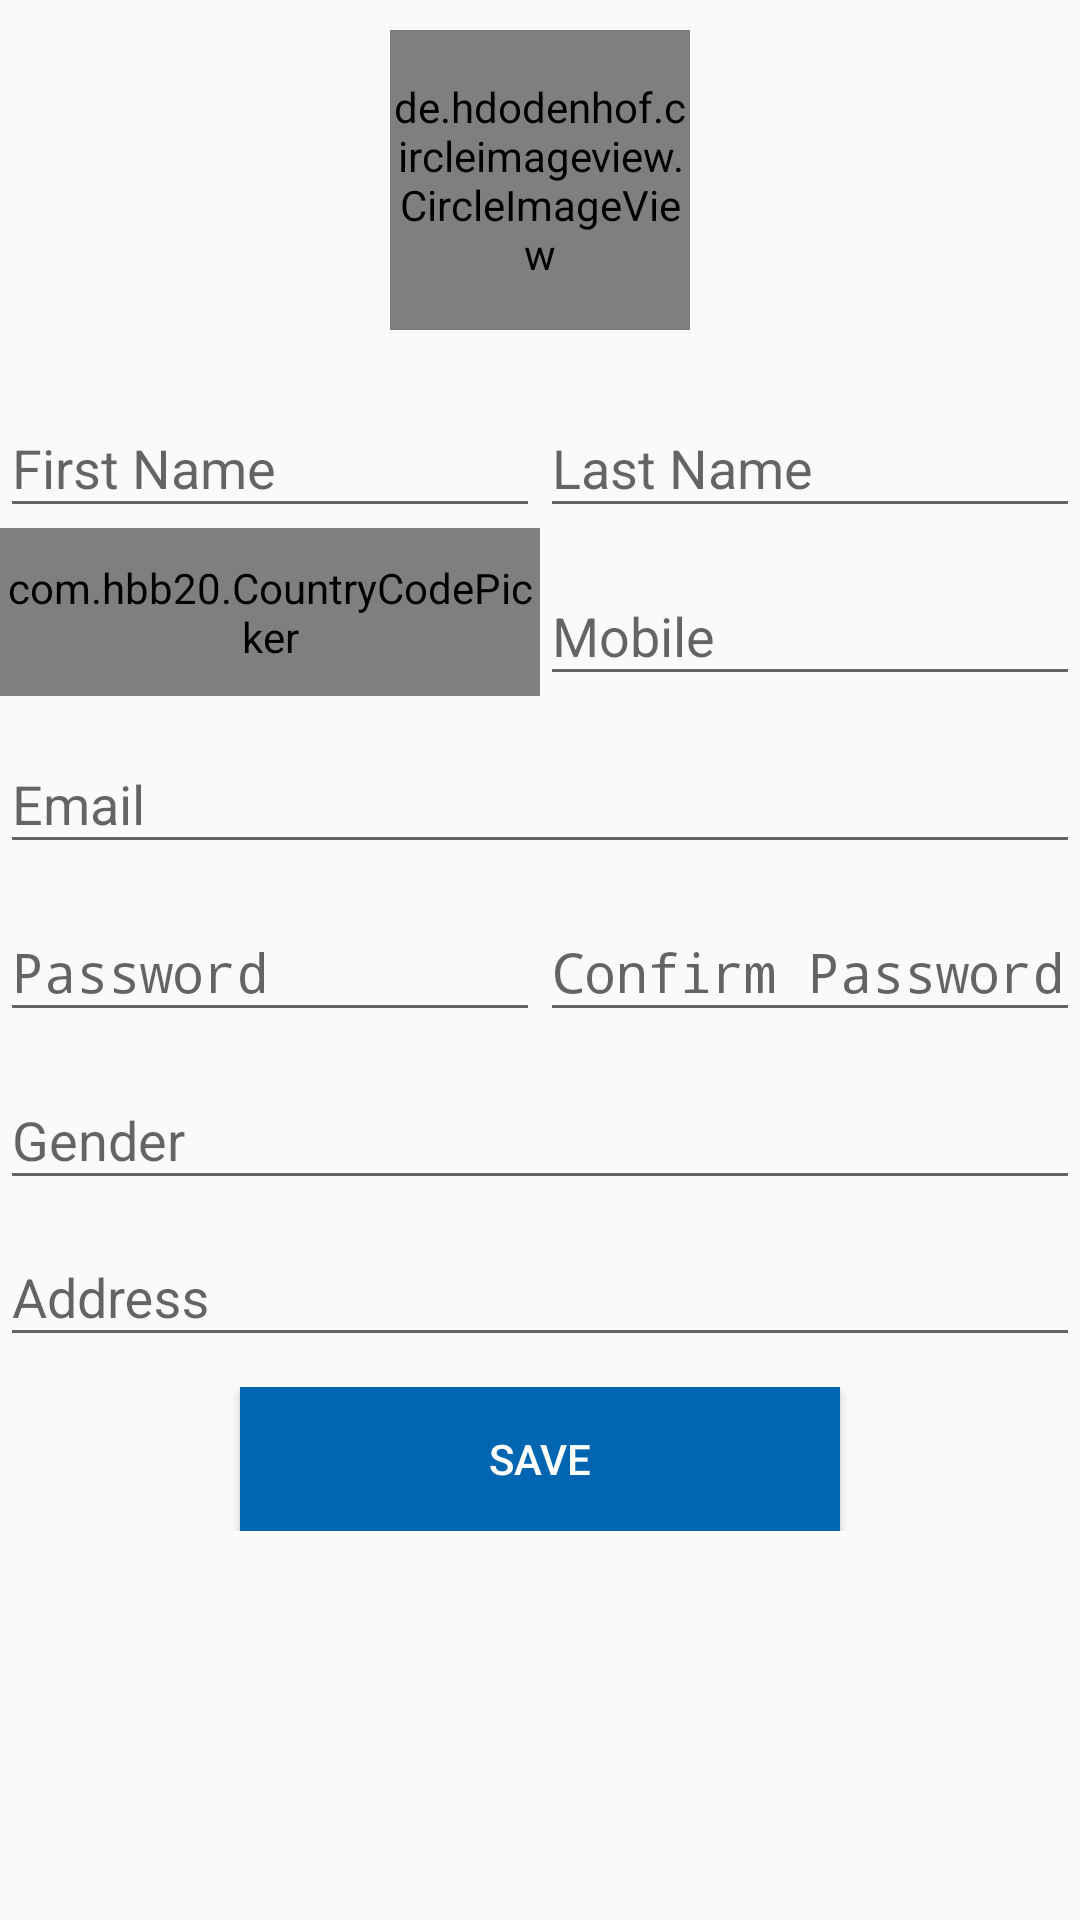

This screen was rendered from an Android layout file. Write that file and the resources it references.
<!-- AndroidManifest.xml: application theme AppTheme -->
<!-- res/layout/profile.xml -->
<?xml version="1.0" encoding="utf-8"?>
<LinearLayout xmlns:android="http://schemas.android.com/apk/res/android"
    android:layout_width="match_parent"
    android:layout_height="match_parent"
    xmlns:app="http://schemas.android.com/apk/res-auto"
    android:orientation="vertical">

    <ScrollView
        android:layout_width="match_parent"
        android:layout_height="wrap_content"
        android:scrollbarStyle="outsideOverlay">

        <LinearLayout
            android:layout_width="match_parent"
            android:layout_height="wrap_content"
            android:orientation="vertical">


            <de.hdodenhof.circleimageview.CircleImageView
                android:id="@+id/user_profile_Image"
                android:layout_width="100dp"
                android:layout_height="100dp"
                android:layout_gravity="center"
                android:layout_margin="10dp"
                android:src="@drawable/dummy_image"
                app:civ_border_color="@color/colorPrimaryDark"
                app:civ_border_width="2dp" />

            <LinearLayout
                android:layout_width="match_parent"
                android:layout_height="wrap_content"
                android:orientation="horizontal">

                <android.support.design.widget.TextInputLayout
                    android:id="@+id/text_input_"
                    android:layout_width="0dp"
                    app:hintTextAppearance="@style/TextAppearance.App.TextInputLayout"
                    android:layout_height="wrap_content"
                    android:layout_weight="0.5">

                    <EditText
                        android:id="@+id/Et_firstName"
                        android:layout_width="match_parent"
                        android:layout_height="match_parent"
                        android:hint="@string/FirstName"

                        android:inputType="text" />
                </android.support.design.widget.TextInputLayout>

                <android.support.design.widget.TextInputLayout
                    android:id="@+id/text_input_layout"
                    android:layout_width="0dp"
                    android:layout_height="wrap_content"
                    app:hintTextAppearance="@style/TextAppearance.App.TextInputLayout"
                    android:layout_weight="0.5">

                    <EditText
                        android:id="@+id/et_lastName"
                        android:layout_width="match_parent"
                        android:layout_height="wrap_content"
                        android:hint="@string/LastName"
                        android:inputType="text" />
                </android.support.design.widget.TextInputLayout>


            </LinearLayout>

            <LinearLayout
                android:layout_width="match_parent"
                android:layout_height="wrap_content"
                android:orientation="horizontal">


                <com.hbb20.CountryCodePicker
                    android:id="@+id/ccp_getFullNumber"
                    android:layout_width="0dp"
                    android:layout_height="match_parent"
                    android:layout_weight="0.5"
                    android:gravity="fill_horizontal|center"
                    app:ccp_autoDetectCountry="true"
                    app:ccp_autoFormatNumber="false"
                    app:ccp_contentColor="#000"
                    app:ccp_showPhoneCode="false"
                    app:ccp_hintExampleNumber="false" />

                <android.support.design.widget.TextInputLayout

                    android:layout_width="0dp"
                    android:layout_height="wrap_content"
                    app:hintTextAppearance="@style/TextAppearance.App.TextInputLayout"
                    android:layout_weight="0.5">

                    <EditText
                        android:id="@+id/et_Mobile"
                        android:layout_width="match_parent"
                        android:layout_height="wrap_content"
                        android:hint="@string/Mobile"
                        android:inputType="number" />
                </android.support.design.widget.TextInputLayout>


            </LinearLayout>

            <LinearLayout
                android:layout_width="match_parent"
                android:layout_height="wrap_content"
                android:orientation="horizontal">

                <android.support.design.widget.TextInputLayout
                    android:layout_width="0dp"
                    android:layout_height="wrap_content"
                    app:hintTextAppearance="@style/TextAppearance.App.TextInputLayout"
                    android:layout_weight="1">

                    <EditText
                        android:id="@+id/et_email"
                        android:layout_width="match_parent"
                        android:layout_height="match_parent"
                        android:hint="@string/email"

                        android:inputType="textEmailAddress|number" />
                </android.support.design.widget.TextInputLayout>


            </LinearLayout>

            <LinearLayout
                android:layout_width="match_parent"
                android:layout_height="wrap_content"
                android:orientation="horizontal">

                <android.support.design.widget.TextInputLayout
                    android:layout_width="0dp"
                    android:layout_height="wrap_content"
                    app:hintTextAppearance="@style/TextAppearance.App.TextInputLayout"
                    android:layout_weight="0.5">

                    <EditText
                        android:id="@+id/et_password"
                        android:layout_width="match_parent"
                        android:layout_height="match_parent"
                        android:inputType="textPassword"
                        android:hint="@string/password" />
                </android.support.design.widget.TextInputLayout>

                <android.support.design.widget.TextInputLayout
                    app:hintTextAppearance="@style/TextAppearance.App.TextInputLayout"
                    android:layout_width="0dp"
                    android:layout_height="wrap_content"
                    android:layout_weight="0.5">

                    <EditText
                        android:id="@+id/et_Confirm_password"
                        android:layout_width="match_parent"
                        android:layout_height="wrap_content"
                        android:hint="@string/confirm_pass"
                        android:inputType="textPassword" />
                </android.support.design.widget.TextInputLayout>

            </LinearLayout>

            <LinearLayout
                android:layout_width="match_parent"
                android:layout_height="wrap_content"
                android:orientation="horizontal">

                <android.support.design.widget.TextInputLayout
                    android:layout_width="0dp"
                    app:hintTextAppearance="@style/TextAppearance.App.TextInputLayout"
                    android:layout_height="wrap_content"
                    android:layout_weight="1">

                    <EditText
                        android:id="@+id/et_gender"
                        android:layout_width="match_parent"
                        android:layout_height="match_parent"
                        android:hint="@string/gender"
                        android:inputType="textFilter" />
                </android.support.design.widget.TextInputLayout>


            </LinearLayout>

            <LinearLayout
                android:layout_width="match_parent"
                android:layout_height="wrap_content"
                android:orientation="horizontal">

                <android.support.design.widget.TextInputLayout
                    android:layout_width="0dp"
                    android:layout_height="wrap_content"
                    android:layout_weight="1">

                    <EditText
                        android:id="@+id/et_address"
                        android:layout_width="match_parent"
                        android:layout_height="match_parent"
                        android:hint="@string/address"
                        android:inputType="text" />
                </android.support.design.widget.TextInputLayout>


            </LinearLayout>

            <LinearLayout
                android:layout_width="match_parent"
                android:layout_height="wrap_content"
                android:layout_marginTop="10dp"
                android:orientation="horizontal">

                <android.support.design.widget.TextInputLayout
                    android:layout_width="0dp"
                    android:layout_height="wrap_content"
                    android:layout_marginBottom="10dp"
                    app:hintTextAppearance="@style/TextAppearance.App.TextInputLayout"
                    android:layout_weight="1">

                    <Button
                        android:id="@+id/Btn_save"
                        android:layout_width="200dp"
                        android:layout_height="match_parent"
                        android:layout_gravity="center"
                        android:background="@color/colorPrimaryDark"
                        android:text="@string/saveBtn"
                        android:textColor="@color/colorAccent" />
                </android.support.design.widget.TextInputLayout>


            </LinearLayout>


        </LinearLayout>
    </ScrollView>

</LinearLayout>
<!-- resources referenced by this layout -->
<resources>
  <color name="colorAccent">#ffffff</color>
  <color name="colorPrimaryDark">#0066B1</color>
  <string name="FirstName">First Name</string>
  <string name="LastName">Last Name</string>
  <string name="Mobile">Mobile</string>
  <string name="address">Address</string>
  <string name="confirm_pass">Confirm Password</string>
  <string name="email">Email</string>
  <string name="gender">Gender</string>
  <string name="password">Password</string>
  <string name="saveBtn">Save</string>
  <style name="TextAppearance.App.TextInputLayout" parent="@android:style/TextAppearance">
          <item name="colorAccent">@android:color/black</item>
      </style>
  <style name="AppTheme" parent="Theme.AppCompat.Light.DarkActionBar">
          
          <item name="colorPrimary">@color/colorPrimary</item>
          <item name="colorPrimaryDark">@color/colorPrimaryDark</item>
          <item name="colorAccent">@color/colorAccent</item>
          <item name="drawerArrowStyle">@style/DrawerArrowStyle</item>
      </style>
  <color name="colorPrimary">#0066b1</color>
  <style name="DrawerArrowStyle" parent="Widget.AppCompat.DrawerArrowToggle">
          <item name="color">@android:color/white</item>
      </style>
</resources>
